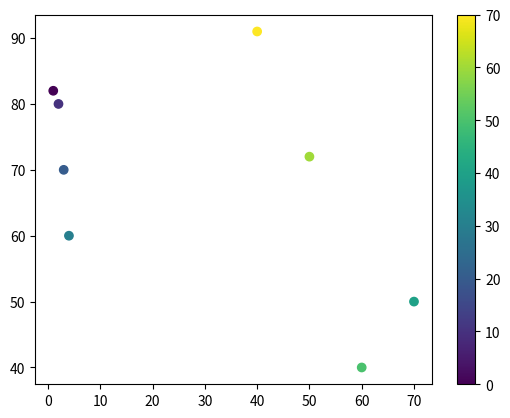

This chart was generated by the following Python code:
import matplotlib.pyplot as pit
import numpy as np

x1=np.array([1,2,3,4,70,60,50,40])
y1=np.array([82,80,70,60,50,40,72,91])

color=np.array([0,10,20,30,40,50,60,70])
pit.scatter(x1,y1,c=color,cmap='viridis')
pit.colorbar()
pit.show()

